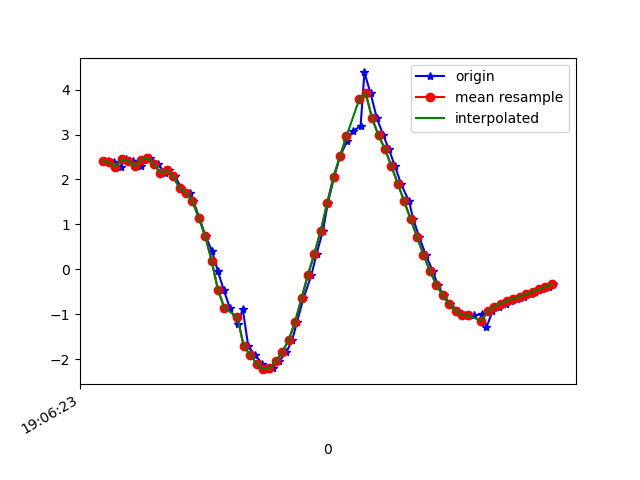

The file beside this chart, header and first rows:
1618772783218, 1468467071937298, 2.4099982, -3.671169, 8.760962
1618772783236, 1468467091168068, 2.385, -3.648, 8.777
1618772783256, 1468467110398838, 2.287, -3.708, 8.778
1618772783272, 1468467129629608, 2.446, -3.756, 8.715
1618772783296, 1468467148860378, 2.419, -3.758, 8.721
1618772783319, 1468467168091148, 2.289, -3.821, 8.729
1618772783330, 1468467187321918, 2.44, -3.959, 8.626
1618772783349, 1468467206552688, 2.479, -4.143, 8.528
1618772783373, 1468467225783458, 2.35, -4.461, 8.403
1618772783394, 1468467245014228, 2.141, -4.946, 8.185
1618772783407, 1468467264244998, 2.202, -5.578, 7.751
1618772783426, 1468467283475768, 2.069, -6.372, 7.153
1618772783446, 1468467302706538, 1.804, -7.228, 6.367
1618772783471, 1468467321937308, 1.709, -8.037, 5.341
1618772783483, 1468467341168078, 1.513, -8.57, 4.507
1618772783502, 1468467360398848, 1.144, -8.986, 3.74
1618772783521, 1468467379629618, 0.7378, -9.373, 2.766
1618772783541, 1468467398860388, 0.4116, -9.624, 1.802
1618772783559, 1468467418091158, -0.03297, -9.777, 0.6747
1618772783578, 1468467437321928, -0.4659, -9.776, -0.5084
1618772783597, 1468467456552698, -0.867, -9.625, -1.63
1618772783621, 1468467475783468, -1.224, -9.389, -2.526
1618772783637, 1468467495014238, -0.8879, -9.199, -3.26
1618772783654, 1468467514245008, -1.715, -9.038, -3.377
1618772783674, 1468467533475778, -1.898, -8.844, -3.771
1618772783698, 1468467552706548, -2.101, -8.596, -4.211
1618772783715, 1468467571937318, -2.221, -8.433, -4.47
1618772783730, 1468467591168088, -2.19, -8.413, -4.525
1618772783750, 1468467610398858, -2.044, -8.453, -4.519
1618772783773, 1468467629629628, -1.842, -8.456, -4.598
1618772783791, 1468467648860398, -1.571, -8.403, -4.792
1618772783806, 1468467668091168, -1.168, -8.237, -5.18
1618772783826, 1468467687321938, -0.643, -7.833, -5.854
1618772783851, 1468467706552708, -0.1233, -7.265, -6.576
1618772783867, 1468467725783478, 0.3522, -6.913, -6.938
1618772783887, 1468467745014248, 0.8641, -7.076, -6.725
1618772783902, 1468467764245018, 1.475, -7.498, -6.136
1618772783922, 1468467783475788, 2.066, -7.934, -5.369
1618772783940, 1468467802706558, 2.518, -8.315, -4.535
1618772783962, 1468467821937328, 2.854, -8.598, -3.737
1618772783979, 1468467841168098, 3.072, -8.843, -2.898
1618772784004, 1468467860398868, 3.189, -9.025, -2.105
1618772784016, 1468467879629638, 4.381, -8.741, -0.6571
1618772784035, 1468467898860408, 3.919, -8.967, -0.5207
1618772784055, 1468467918091178, 3.357, -9.207, 0.02
1618772784075, 1468467937321948, 2.98, -9.265, 1.153
1618772784092, 1468467956552718, 2.676, -9.091, 2.497
1618772784111, 1468467975783488, 2.299, -8.761, 3.741
1618772784130, 1468467995014258, 1.903, -8.371, 4.727
1618772784155, 1468468014245028, 1.511, -7.939, 5.543
1618772784168, 1468468033475798, 1.119, -7.396, 6.331
1618772784187, 1468468052706568, 0.7172, -6.678, 7.137
1618772784207, 1468468071937338, 0.322, -5.843, 7.861
1618772784229, 1468468091168108, -0.03848, -5.048, 8.4
1618772784244, 1468468110398878, -0.3387, -4.386, 8.757
1618772784263, 1468468129629648, -0.5821, -3.826, 9.003
1618772784284, 1468468148860418, -0.774, -3.369, 9.17
1618772784308, 1468468168091188, -0.9171, -3.065, 9.263
1618772784320, 1468468187321958, -1.007, -2.944, 9.293
1618772784339, 1468468206552728, -1.036, -2.965, 9.283
1618772784358, 1468468225783498, -1.026, -3.017, 9.268
... 13 more rows
